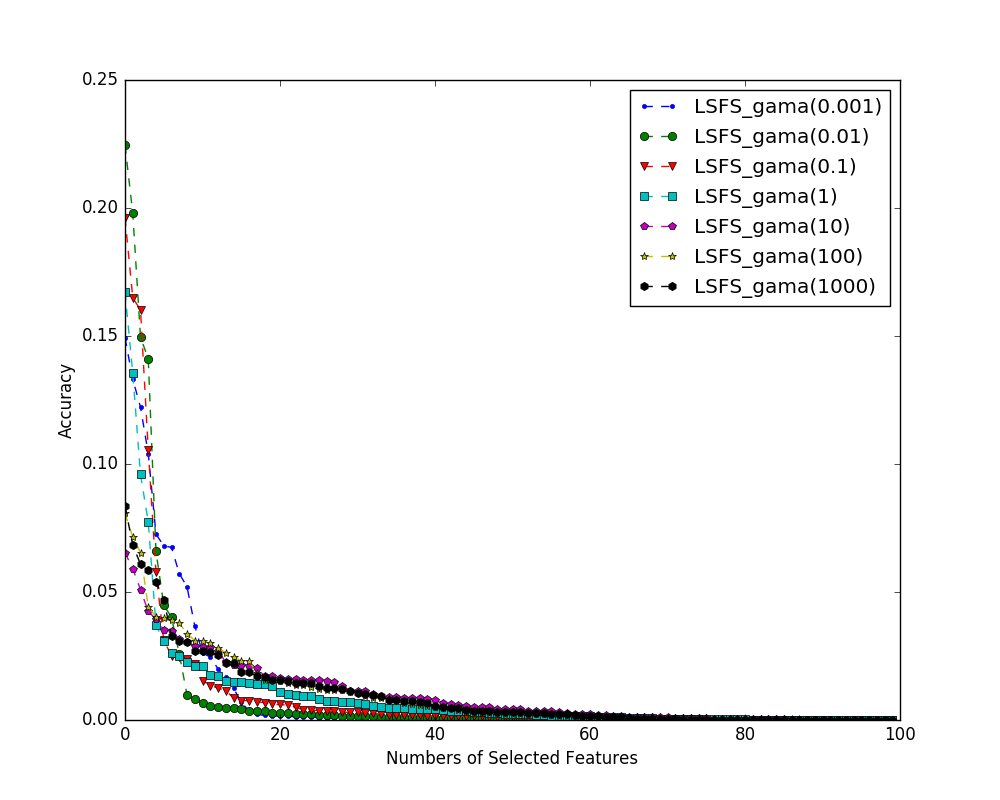

The data file committed next to this chart (first rows):
index name, 0, 1, 2, 3, 4, 5, 6, 7, 8, 9, 10, 11, 12, 13, 14, 15, 16, 17, 18, 19, 20, 21, 22
LSFS_gama(0.001), 0.02002, 0.1493, 0.05204, 0.03683, 0.1041, 0.1222, 0.001761, 0.1331, 0.05722, 0.06744, 0.0009504, 0.001268, 0.003541, 0.001722, 0.0001147, 2.6487868213169248e-05, 0.0001056, 6.120138049908727e-05, 6.461865121535653e-06, 2.555127448994106e-05, 7.276754626706655e-06, 4.695016681742037e-06, 0.000292
LSFS_gama(0.01), 0.1496, 6.516437896060417e-06, 3.4715166209731213e-06, 0.0401, 0.198, 0.002824, 5.402085564734344e-08, 0.02586, 0.2245, 0.1411, 0.002892, 0.003452, 0.009868, 0.00481, 0.0003648, 8.07690657512369e-05, 0.0002914, 0.0001483, 5.002724450285838e-06, 9.681189284054618e-05, 3.633941776322531e-05, 6.323550948952652e-06, 0.0008177
LSFS_gama(0.1), 0.1602, 1.4591892592025817e-08, 0.001516, 0.1962, 0.02497, 5.749849816594146e-05, 3.6445746664817205e-07, 0.02462, 0.165, 0.1056, 0.007596, 0.0114, 0.01541, 0.007524, 0.0007185, 0.000135, 0.0005317, 0.0002269, 5.175191538621615e-05, 0.0002228, 9.455397574447587e-05, 9.116751670077494e-08, 0.001437
LSFS_gama(1), 0.0227, 7.901557276423015e-08, 0.0002038, 0.01528, 0.006997, 5.929419161625874e-06, 6.405248465435485e-08, 0.004038, 0.00953, 6.272904047690933e-05, 0.01448, 0.01768, 0.02116, 0.01035, 0.001487, 0.0002107, 0.001056, 0.0003451, 0.0002001, 0.0002747, 0.000156, 2.4713838284868098e-05, 0.003679
LSFS_gama(10), 0.03938, 3.055456882034703e-06, 7.9337777478972e-07, 0.0001572, 0.008989, 0.01617, 0.003189, 7.976130289737615e-05, 2.0709683655044235e-07, 0.01709, 0.02259, 0.02706, 0.03179, 0.01554, 0.003623, 0.0007102, 0.002285, 0.0006656, 0.0003444, 0.0005549, 0.0003059, 0.0001005, 0.008424
LSFS_gama(100), 0.001011, 6.586690650515972e-06, 1.0126056014916387e-07, 5.122375024174705e-06, 8.314539389855397e-05, 0.0007438, 0.0003014, 5.490197758217071e-05, 1.3538076045564506e-06, 0.0006371, 8.10560564030996e-06, 0.002792, 0.002497, 1.1427456743035375e-05, 0.006567, 0.00221, 0.003739, 0.001142, 0.0005106, 0.001066, 0.0007308, 9.05982257840681e-05, 0.0008721
LSFS_gama(1000), 8.227629690947858e-06, 9.389024160251558e-06, 9.9669378102779e-06, 9.583593275346654e-06, 7.878594980607258e-06, 4.729049052759279e-06, 4.030233802927157e-07, 6.6388304753720164e-06, 2.7474279254566277e-05, 0.0004853, 0.0001397, 0.004098, 1.0747394421700394e-05, 0.01007, 0.003495, 0.0005612, 0.009205, 0.002397, 0.0002501, 0.001307, 0.00148, 2.8553921760475255e-05, 0.001197
